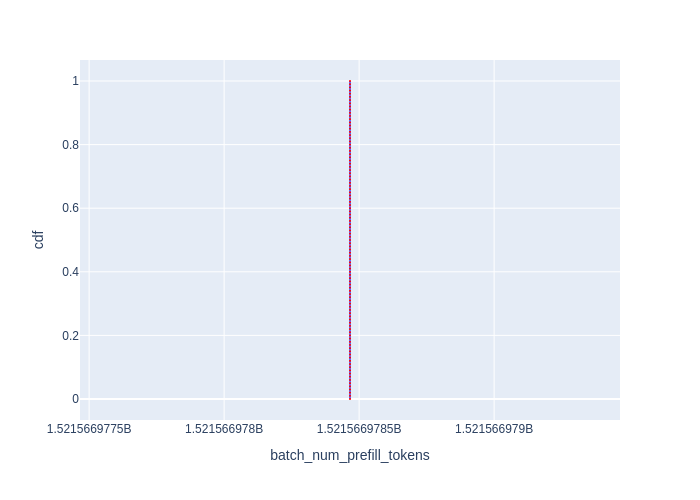

The file beside this chart, header and first rows:
cdf, batch_num_prefill_tokens
0.0, 1521566978
0.01, 1521566978
0.02, 1521566978
0.03, 1521566978
0.04, 1521566978
0.05, 1521566978
0.06, 1521566978
0.07, 1521566978
0.08, 1521566978
0.09, 1521566978
0.1, 1521566978
0.11, 1521566978
0.12, 1521566978
0.13, 1521566978
0.14, 1521566978
0.15, 1521566978
0.16, 1521566978
0.17, 1521566978
0.18, 1521566978
0.19, 1521566978
0.2, 1521566978
0.21, 1521566978
0.22, 1521566978
0.23, 1521566978
0.24, 1521566978
0.25, 1521566978
0.26, 1521566978
0.27, 1521566978
0.28, 1521566978
0.29, 1521566978
0.3, 1521566978
0.31, 1521566978
0.32, 1521566978
0.33, 1521566978
0.34, 1521566978
0.35, 1521566978
0.36, 1521566978
0.37, 1521566978
0.38, 1521566978
0.39, 1521566978
0.4, 1521566978
0.41, 1521566978
0.42, 1521566978
0.43, 1521566978
0.44, 1521566978
0.45, 1521566978
0.46, 1521566978
0.47, 1521566978
0.48, 1521566978
0.49, 1521566978
0.5, 1521566978
0.51, 1521566978
0.52, 1521566978
0.53, 1521566978
0.54, 1521566978
0.55, 1521566978
0.56, 1521566978
0.57, 1521566978
0.58, 1521566978
0.59, 1521566978
... 41 more rows
